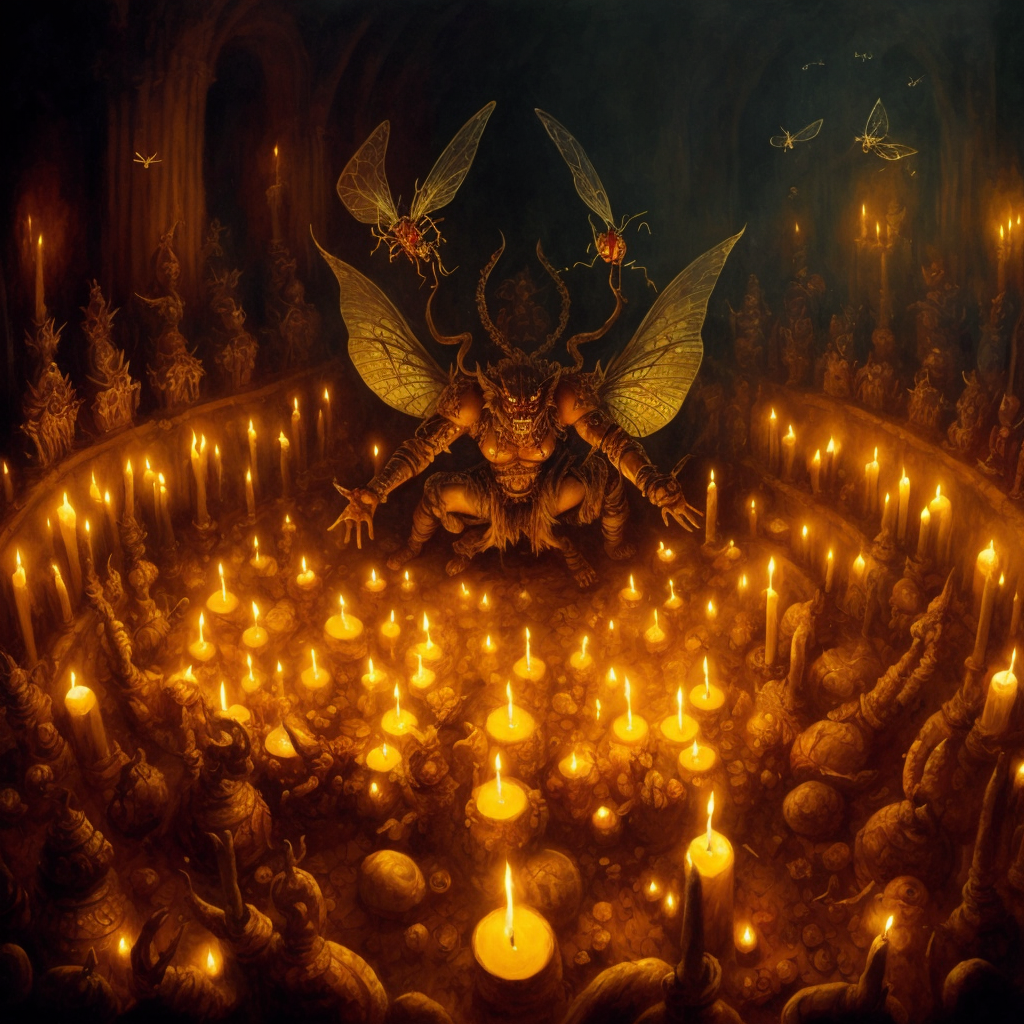
Generation parameters embedded in this image by AUTOMATIC1111 Stable Diffusion web UI or a fork of it (Forge, ...) (PNG 'parameters' text chunk):
painting of a demon performing a ritualin a big hall with candles, flies, moth : 1.6, warhammer,
masterpiece, oil painting, best quality, Intricate, High Detail, dramatic, (cinematic)
Steps: 40, Sampler: DPM++ 2S a, CFG scale: 6, Seed: 2386125847, Size: 512x512, Model hash: 9aba26abdf, Model: deliberate_v2, VAE hash: 735e4c3a44, VAE: vae-ft-mse-840000-ema-pruned.safetensors, Denoising strength: 0.45, ControlNet Enabled: True, ControlNet Module: depth, ControlNet Model: control_depth-fp16 [400750f6], ControlNet Weight: 0.8, ControlNet Guidance Start: 0, ControlNet Guidance End: 1, Hires upscale: 2, Hires steps: 40, Hires upscaler: realesr-general-wdn-x4v3, Version: v1.6.0-2-g4afaaf8a